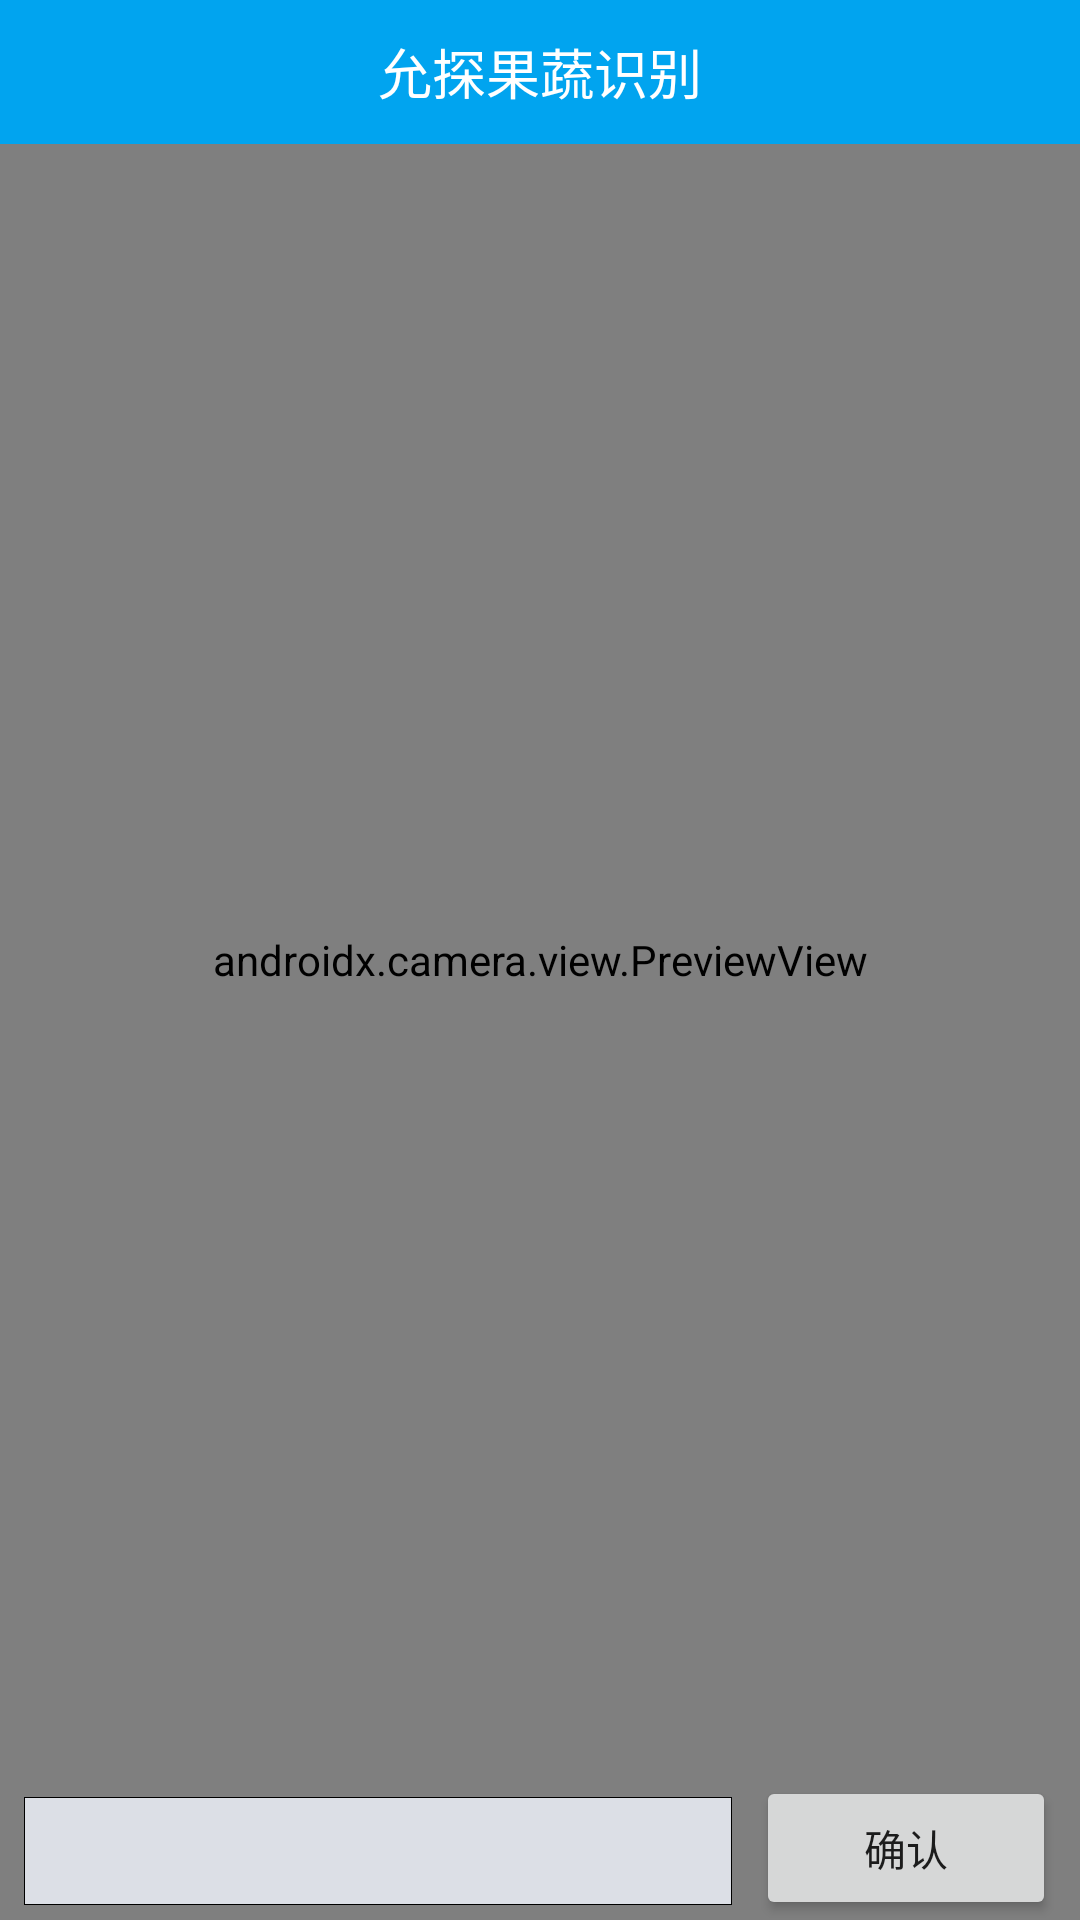

Android layout source for this screen:
<!-- AndroidManifest.xml: fallback theme Theme.MaterialComponents.DayNight.NoActionBar -->
<!-- res/layout/sample_add_activity.xml -->
<?xml version="1.0" encoding="utf-8"?>
<androidx.constraintlayout.widget.ConstraintLayout xmlns:android="http://schemas.android.com/apk/res/android"
    xmlns:app="http://schemas.android.com/apk/res-auto"
    xmlns:tools="http://schemas.android.com/tools"
    android:layout_width="match_parent"
    android:layout_height="match_parent"
    tools:context=".SampleAddActivity">

    <androidx.camera.view.PreviewView
        android:id="@+id/viewFinder"
        android:layout_width="match_parent"
        android:layout_height="match_parent" />

    <TextView
        android:id="@+id/title"
        android:layout_width="match_parent"
        android:layout_height="48dp"
        android:background="#01a4ef"
        android:gravity="center"
        android:text="@string/title_name"
        android:textColor="#fff"
        android:textSize="18sp"
        app:layout_constraintTop_toTopOf="parent" />

    <ImageView
        android:layout_width="0dp"
        android:layout_height="20dp"
        android:layout_marginStart="20dp"
        android:layout_marginTop="14dp"
        android:src="@drawable/back"
        app:layout_constraintDimensionRatio="96:170"
        app:layout_constraintLeft_toLeftOf="parent"
        app:layout_constraintTop_toTopOf="parent" />

    <ImageView
        android:id="@+id/iv_back"
        android:layout_width="72dp"
        android:layout_height="48dp"
        app:layout_constraintLeft_toLeftOf="parent"
        app:layout_constraintTop_toTopOf="parent" />

    <EditText
        android:id="@+id/et_send"
        android:layout_width="0px"
        android:layout_height="36dp"
        android:layout_marginStart="8dp"
        android:layout_marginEnd="8dp"
        android:layout_marginBottom="5dp"
        android:autofillHints=""
        android:background="@drawable/shape"
        android:gravity="top"
        android:inputType="textMultiLine"
        android:lines="5"
        android:maxLength="-1"
        android:padding="5dp"
        app:layout_constraintBottom_toBottomOf="parent"
        app:layout_constraintLeft_toLeftOf="parent"
        app:layout_constraintRight_toLeftOf="@+id/bt_send" />

    <Button
        android:id="@+id/bt_send"
        android:layout_width="100dp"
        android:layout_height="48dp"
        android:layout_marginEnd="8dp"
        android:text="@string/enter"
        app:layout_constraintBottom_toBottomOf="parent"
        app:layout_constraintRight_toRightOf="parent" />

</androidx.constraintlayout.widget.ConstraintLayout>
<!-- resources referenced by this layout -->
<resources>
  <!-- drawable shape (drawable) -->
  <?xml version="1.0" encoding="utf-8"?>
  <shape xmlns:android="http://schemas.android.com/apk/res/android"
      android:shape="rectangle">
  
      
      <corners android:radius="0dp"/>
  
      
      <solid
          android:color="#0ff"/>
  
      <stroke
          android:color="#000000"
          android:width="1px"/>
  
      
      <gradient
          android:angle="270"
          android:startColor="#dcdfe6"
          android:endColor="#dcdfe6"
          android:type="linear"/>
  
  </shape>
  <string name="enter">确认</string>
  <string name="title_name">允探果蔬识别</string>
</resources>
